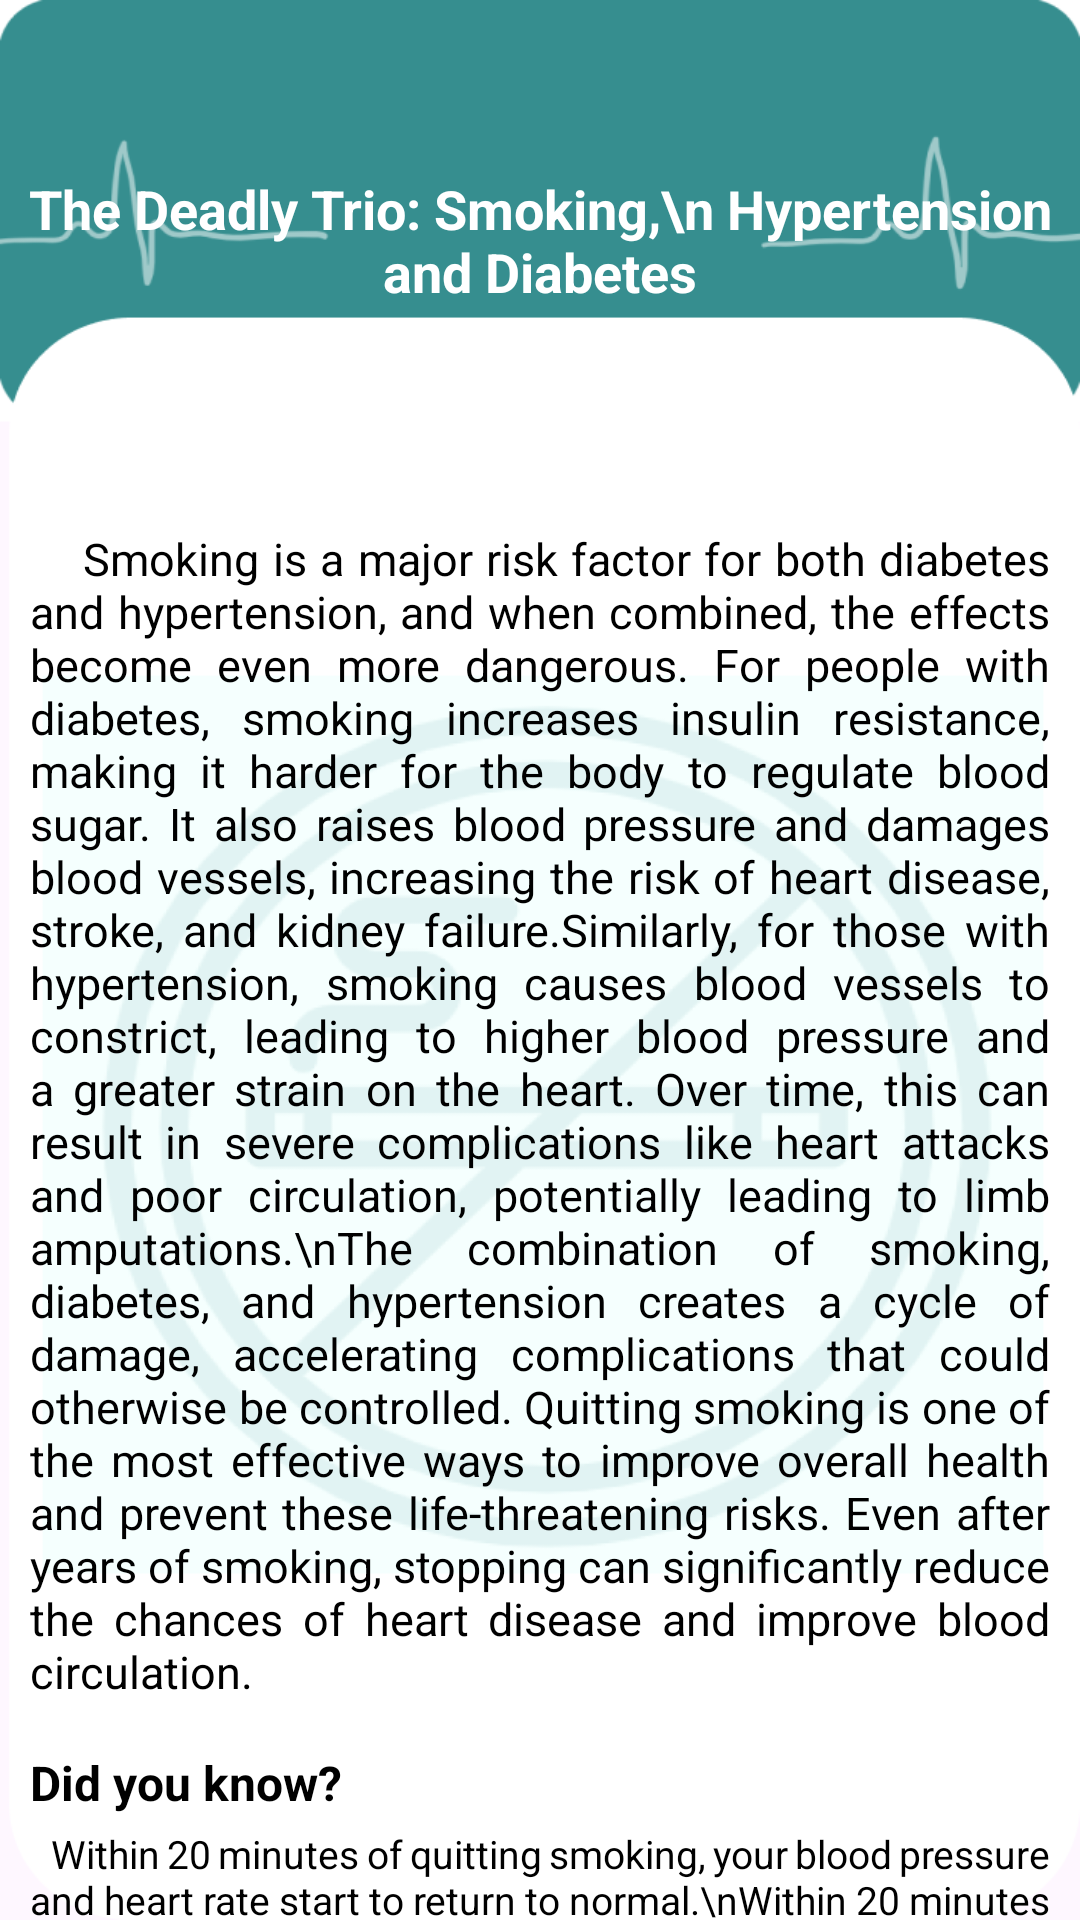

Layout XML and referenced resources for this Android screen:
<!-- AndroidManifest.xml: application theme Theme.Vivavital -->
<!-- res/layout/activity_deadly_trio.xml -->
<LinearLayout xmlns:android="http://schemas.android.com/apk/res/android" android:layout_width="match_parent" android:layout_height="match_parent" android:orientation="vertical" android:background="@drawable/wellness_back">

    <TextView android:id="@+id/title" android:layout_width="match_parent" android:layout_height="160dp" android:text="The Deadly Trio: Smoking,\n Hypertension and Diabetes" android:gravity="center" android:textColor="@color/white" android:textSize="18dp" android:textStyle="bold" android:layout_marginBottom="16dp"/>
    <TextView android:id="@+id/bodyTextView" android:justificationMode="inter_word" android:layout_width="wrap_content" android:layout_height="wrap_content" android:text="    Smoking is a major risk factor for both diabetes and hypertension, and when combined, the effects become even more dangerous. For people with diabetes, smoking increases insulin resistance, making it harder for the body to regulate blood sugar. It also raises blood pressure and damages blood vessels, increasing the risk of heart disease, stroke, and kidney failure.Similarly, for those with hypertension, smoking causes blood vessels to constrict, leading to higher blood pressure and a greater strain on the heart. Over time, this can result in severe complications like heart attacks and poor circulation, potentially leading to limb amputations.\nThe combination of smoking, diabetes, and hypertension creates a cycle of damage, accelerating complications that could otherwise be controlled. Quitting smoking is one of the most effective ways to improve overall health and prevent these life-threatening risks. Even after years of smoking, stopping can significantly reduce the chances of heart disease and improve blood circulation." android:textSize="15sp" android:layout_marginLeft="10dp" android:layout_marginRight="10dp" android:textColor="@android:color/black" android:layout_marginBottom="16dp"/>
    <TextView android:id="@+id/didYouKnowTextView" android:layout_width="wrap_content" android:layout_height="wrap_content" android:text="Did you know?" android:textSize="16dp" android:textStyle="bold" android:layout_marginLeft="10dp" android:textColor="@color/black" android:layout_marginBottom="4dp"/>
    <TextView android:id="@+id/infoTextView" android:justificationMode="inter_word" android:layout_width="wrap_content" android:layout_height="wrap_content" android:text="   Within 20 minutes of quitting smoking, your blood pressure and heart rate start to return to normal.\nWithin 20 minutes of quitting smoking, your blood pressure and heart rate start to return to normal. Within 12 hours, carbon monoxide levels in the blood drop, and within a few weeks, circulation improves, making it easier for people with diabetes and hypertension to manage their conditions." android:layout_marginLeft="10dp" android:layout_marginRight="10dp" android:textSize="13sp" android:textColor="@android:color/black"/>
</LinearLayout>
<!-- resources referenced by this layout -->
<resources>
  <color name="black">#FF000000</color>
  <color name="white">#FFFFFFFF</color>
  <!-- drawable wellness_back: png bitmap (drawable, 70411 bytes) -->
  <style name="Theme.Vivavital" parent="Theme.MaterialComponents.DayNight.NoActionBar">
      </style>
</resources>
